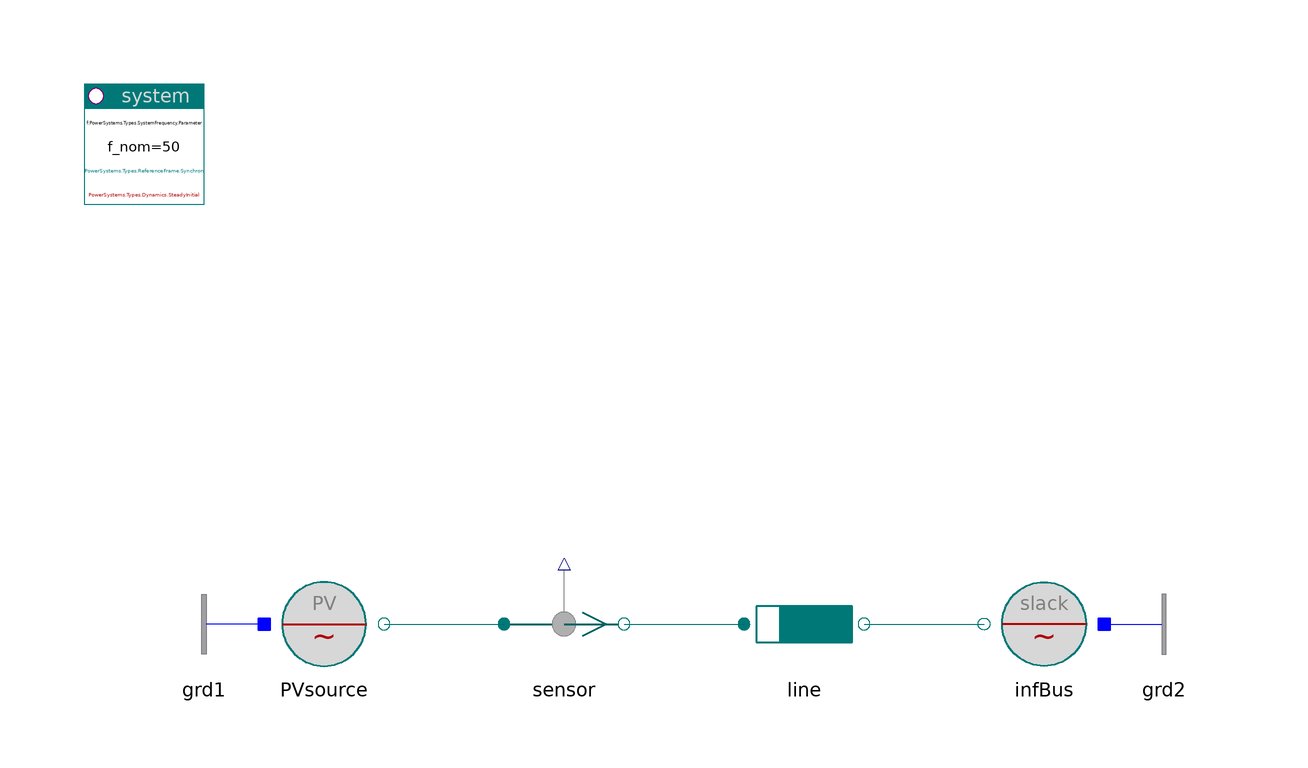

This picture is the connection diagram that the Modelica source below describes through its graphical annotations.

model PVsource "Power transfer from power-voltage source to slack bus"

    inner PowerSystems.System system
      annotation (Placement(transformation(extent={{-100,80},{-80,100}})));
    PowerSystems.AC3ph.Sources.PVsource PVsource(
      V_nom=20e3,
      S_nom=500e6,
      v0=1.02,
      p0=1) annotation (Placement(transformation(extent={{-70,0},{-50,20}})));
    PowerSystems.AC3ph.Lines.RXline line(redeclare record Data =
          PowerSystems.AC3ph.Lines.Parameters.RXline (V_nom=20e3, S_nom=500e6),
        len=40e3)
      annotation (Placement(transformation(extent={{10,0},{30,20}})));
    PowerSystems.AC3ph.Sensors.Psensor sensor
      annotation (Placement(transformation(extent={{-30,0},{-10,20}})));
    PowerSystems.AC3ph.Sources.InfBus infBus(V_nom=20e3)
      annotation (Placement(transformation(extent={{70,0},{50,20}})));
    PowerSystems.AC3ph.Nodes.GroundOne grd1
      annotation (Placement(transformation(extent={{-70,0},{-90,20}})));
    PowerSystems.AC3ph.Nodes.GroundOne grd2
      annotation (Placement(transformation(extent={{70,0},{90,20}})));

  equation
    connect(PVsource.term, sensor.term_p)
      annotation (Line(points={{-50,10},{-30,10}}, color={0,110,110}));
    connect(sensor.term_n, line.term_p)
      annotation (Line(points={{-10,10},{10,10}}, color={0,110,110}));
    connect(line.term_n, infBus.term)
      annotation (Line(points={{30,10},{50,10}}, color={0,110,110}));
    connect(grd1.term, PVsource.neutral)
      annotation (Line(points={{-70,10},{-70,10}}, color={0,0,255}));
    connect(infBus.neutral, grd2.term)
      annotation (Line(points={{70,10},{70,10}}, color={0,0,255}));
    annotation (Documentation(info="<html>
<p>Power and voltage-amplitude are given in the source node, whereas the slackBus is identical to the previous example.<br>
The active powerflow is now directly determined through a parameter instead of indirectly depending on the voltage phase-angle.</p>
<p><i>See for example:</i>
<pre>
 sensor.p[1:2]    active and reactive power
</pre></p>
<p><a href=\"modelica://PowerSystems.Examples.AC3ph.Generation\">up users guide</a></p>
</html>"), experiment(StopTime=1));
  end PVsource;